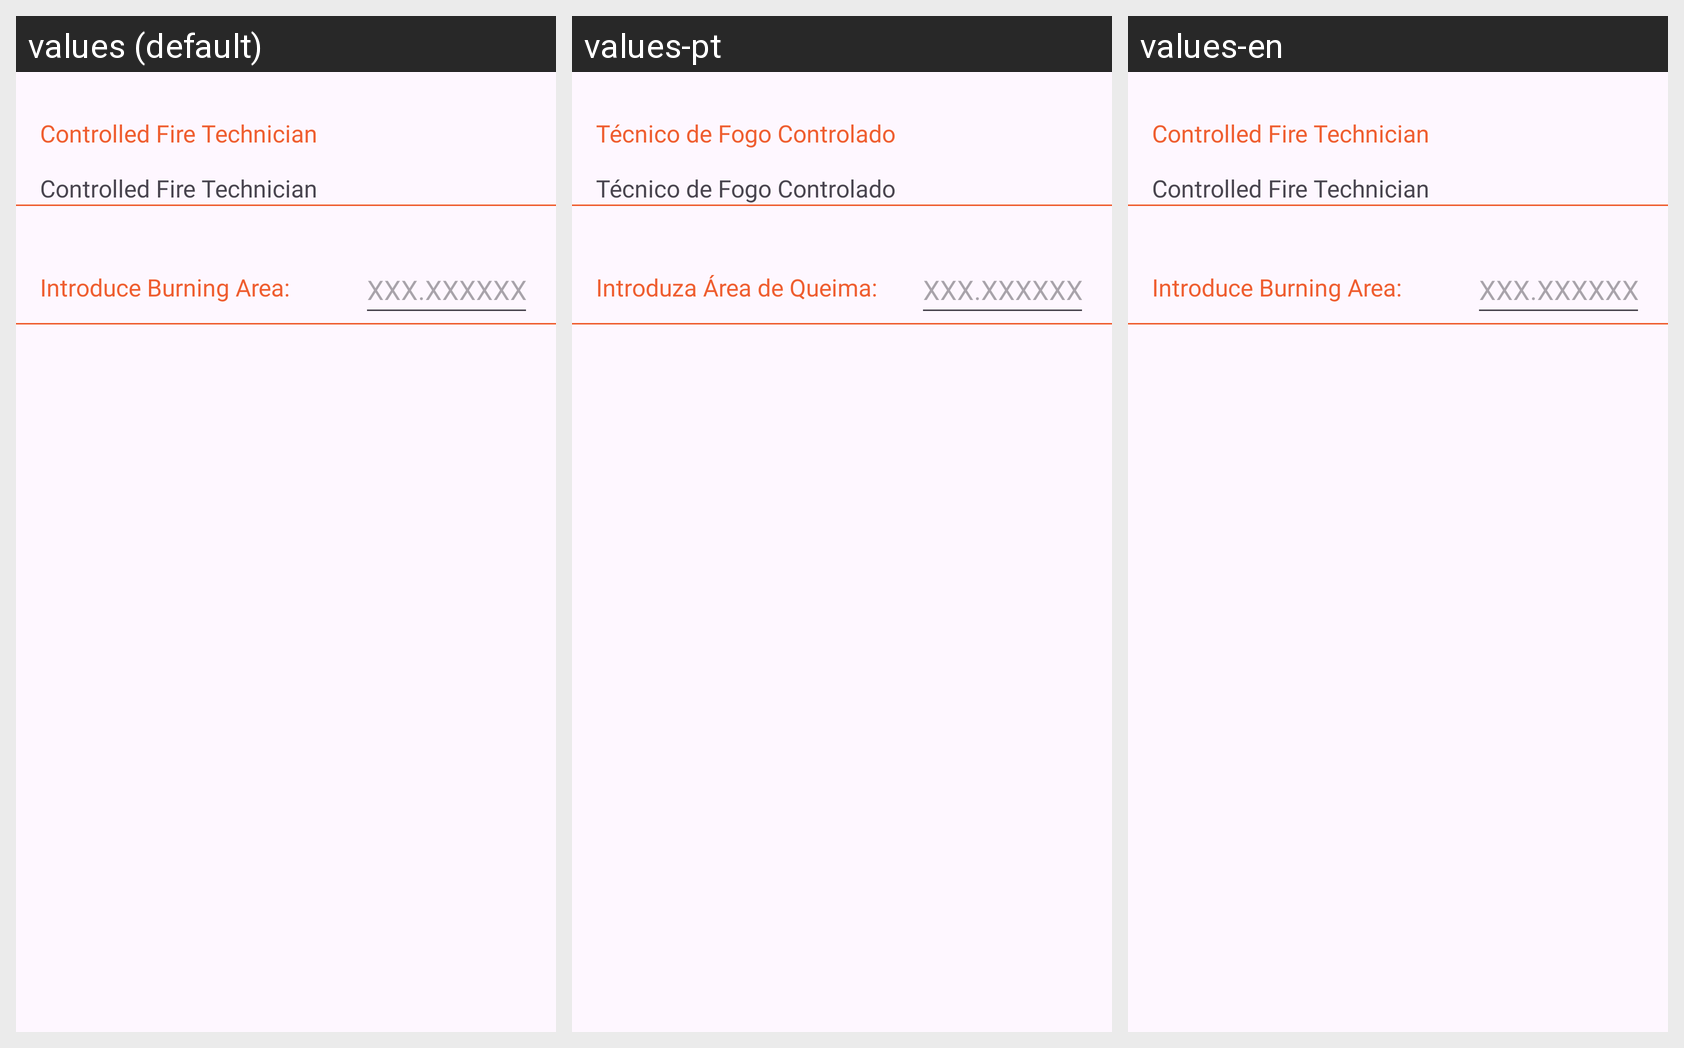

For this localized Android screen grid, give each drawn string resource with its value in every locale shown.
Android screen res/layout/fragment_queimada.xml rendered under 3 locales, left to right: values (default), values-pt, values-en. Device: Nexus 5 (rendered at 1080×1920; each locale shown at half size, 540×960, under a caption strip naming it); theme Theme.QueimaSegura.
Strings drawn on this screen, with the default value and each locale's value (text and hints the layout hard-codes, and strings that could not be matched under every locale, appear in the picture but are not listed):

controlled_fire_tech
  values: Controlled Fire Technician
  values-pt: Técnico de Fogo Controlado
  values-en: Controlled Fire Technician

area_question
  values: Introduce Burning Area:
  values-pt: Introduza Área de Queima:
  values-en: Introduce Burning Area:

coords_example
  values: XXX.XXXXXX
  values-pt: XXX.XXXXXX  [not translated; the default value is used]
  values-en: XXX.XXXXXX  [not translated; the default value is used]
